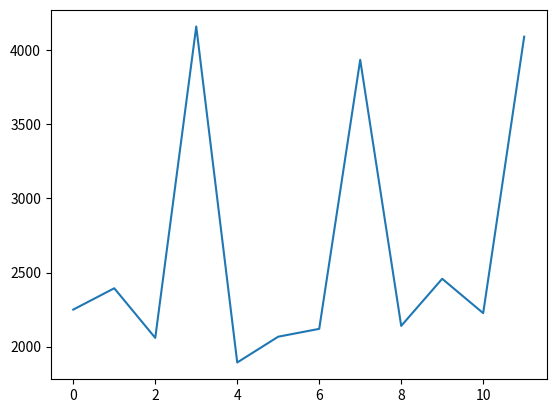

Python code for this plot:
import numpy as np
import pandas as pd
import matplotlib.pyplot as plt

data = np.array([2250 ,2394 ,2059,4161 ,1893,2067,2120,3936,2140,2458,2226,4092])
graph = plt.plot(data)


# test de Buys-Ballot
n=12
r=4
N=n/r
A = data.reshape(3,4)
print(A)





